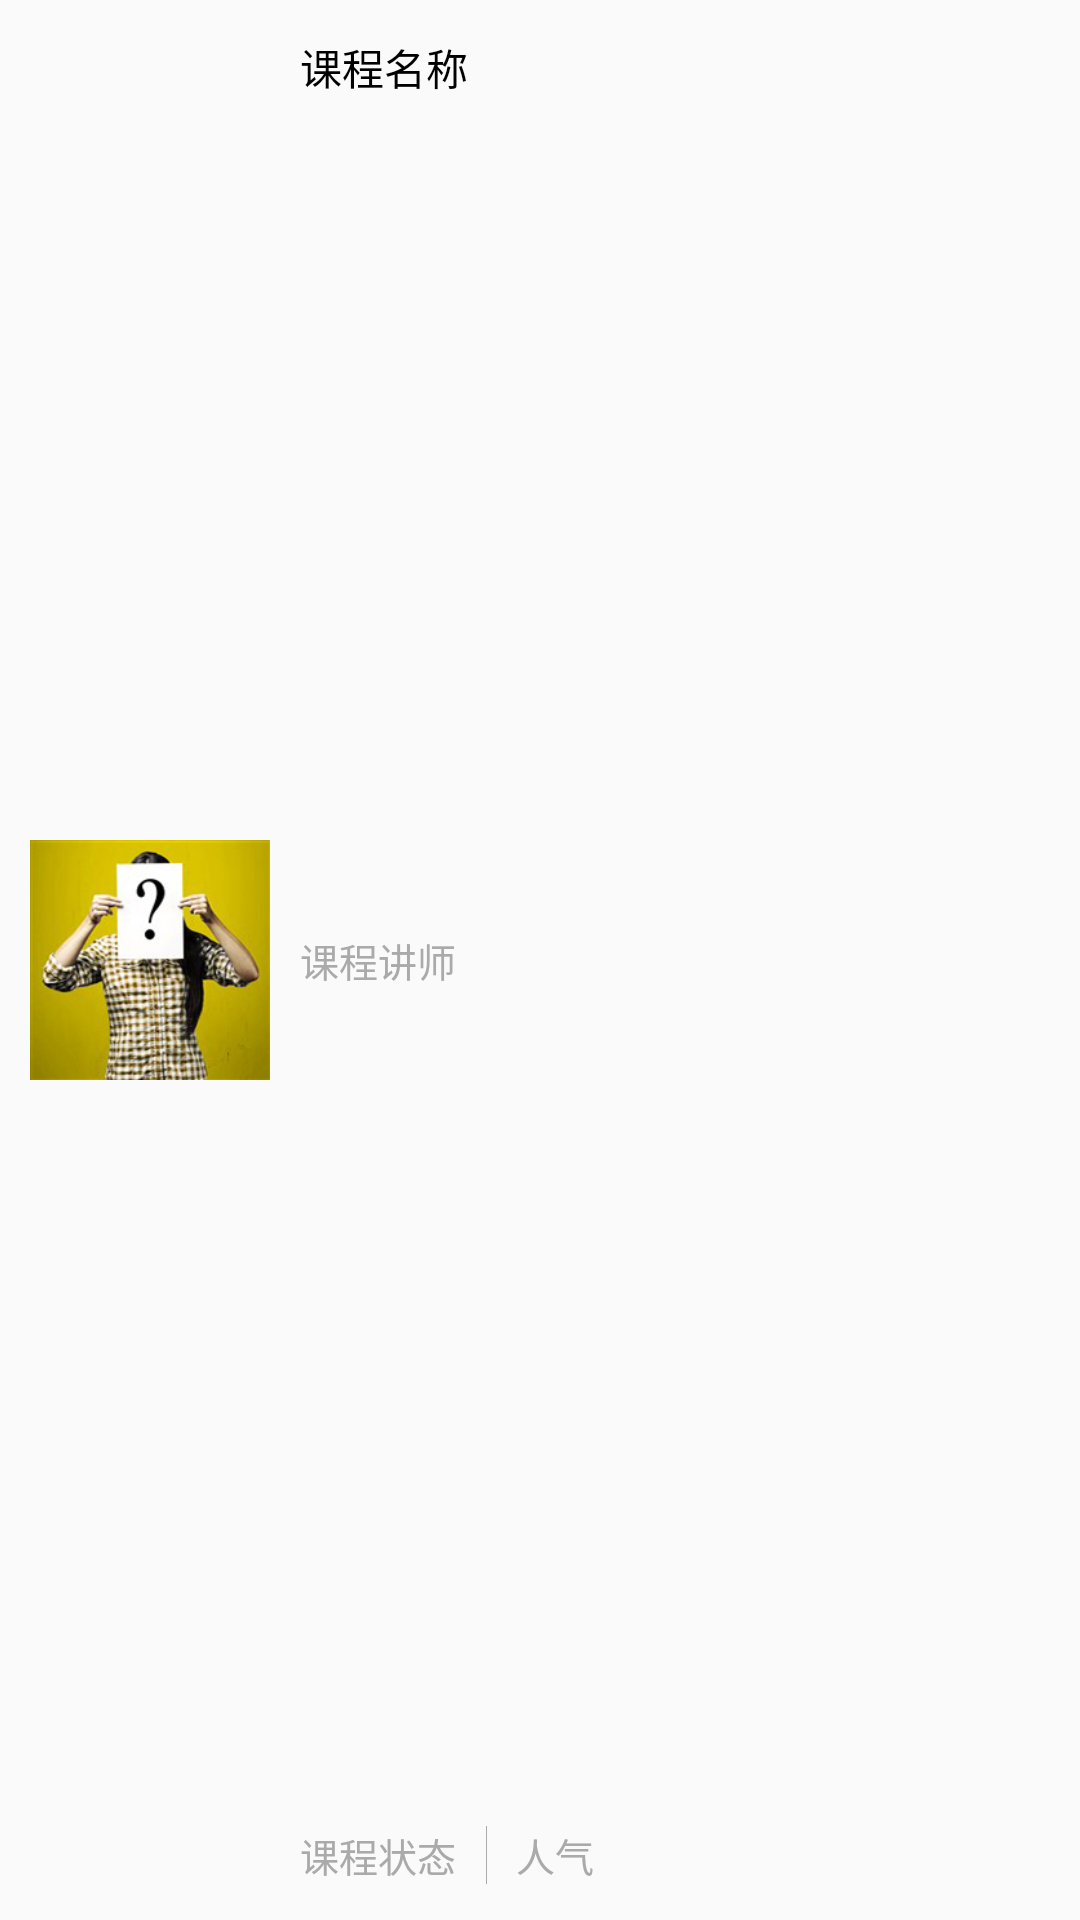

Produce the Android XML layout that renders to this screen, including the resource entries it uses.
<!-- AndroidManifest.xml: application theme AppTheme -->
<!-- res/layout/adapter_list.xml -->
<?xml version="1.0" encoding="utf-8"?>
<RelativeLayout xmlns:android="http://schemas.android.com/apk/res/android"
              android:layout_width="match_parent"
              android:layout_height="100dp">

    <ImageView
        android:id="@+id/lesson_image"
        android:layout_width="80dp"
        android:layout_height="80dp"
        android:layout_centerVertical="true"
        android:layout_marginLeft="10dp"
        android:background="@drawable/list_icon"/>

    <TextView
        style="@style/adapter_lesson_title"
        android:id="@+id/lesson_title"
        android:layout_width="wrap_content"
        android:layout_height="wrap_content"
        android:layout_toRightOf="@id/lesson_image"
        android:text="课程名称"
        android:layout_marginLeft="10dp"
        android:layout_marginTop="12dp"
        android:layout_marginRight="10dp"
        android:maxLines="1"/>

    <TextView
        style="@style/adapter_lesson_lecturer"
        android:id="@+id/lesson_lecturer"
        android:layout_width="wrap_content"
        android:layout_height="wrap_content"
        android:layout_centerVertical="true"
        android:layout_alignLeft="@id/lesson_title"
        android:text="课程讲师"
        android:layout_marginTop="12dp"
        android:layout_marginRight="10dp"
        android:maxLines="1"/>

    <TextView
        style="@style/adapter_lesson_status"
        android:id="@+id/lesson_status"
        android:layout_width="wrap_content"
        android:layout_height="wrap_content"
        android:layout_alignLeft="@id/lesson_title"
        android:layout_alignParentBottom="true"
        android:text="课程状态"
        android:layout_marginRight="10dp"
        android:layout_marginBottom="12dp"
        android:maxLines="1"/>

    <View
        android:layout_width="1px"
        android:layout_height="match_parent"
        android:layout_alignTop="@id/lesson_status"
        android:layout_alignBottom="@id/lesson_status"
        android:layout_toRightOf="@id/lesson_status"
        android:background="@color/divider"/>

    <TextView
        style="@style/adapter_lesson_popularity"
        android:id="@+id/lesson_popularity"
        android:layout_width="wrap_content"
        android:layout_height="wrap_content"
        android:layout_toRightOf="@id/lesson_lecturer"
        android:layout_below="@id/lesson_lecturer"
        android:layout_alignTop="@id/lesson_status"
        android:text="人气"
        android:layout_marginLeft="10dp"
        android:layout_marginRight="10dp"
        android:maxLines="1"/>

</RelativeLayout>
<!-- resources referenced by this layout -->
<resources>
  <color name="divider">#AAAAAA</color>
  <!-- drawable list_icon: png bitmap (drawable-xxhdpi, 71716 bytes) -->
  <style name="adapter_lesson_lecturer">
          <item name="android:textSize">@dimen/adapter_lesson_summary</item>
          <item name="android:textColor">@color/adapter_lesson_lecturer_text</item>
      </style>
  <style name="adapter_lesson_popularity">
          <item name="android:textSize">@dimen/adapter_lesson_summary</item>
          <item name="android:textColor">@color/adapter_lesson_popularity_text</item>
      </style>
  <style name="adapter_lesson_status">
          <item name="android:textSize">@dimen/adapter_lesson_summary</item>
          <item name="android:textColor">@color/adapter_lesson_status_text</item>
      </style>
  <style name="adapter_lesson_title">
          <item name="android:textSize">@dimen/adapter_lesson_title</item>
          <item name="android:textColor">@color/adapter_lesson_title_text</item>
      </style>
  <style name="AppTheme" parent="Theme.AppCompat.Light.NoActionBar">
          
          <item name="colorPrimary">@color/colorPrimary</item>
          <item name="colorPrimaryDark">@color/colorPrimaryDark</item>
          <item name="colorAccent">@color/colorAccent</item>
      </style>
  <dimen name="adapter_lesson_summary">13sp</dimen>
  <color name="adapter_lesson_lecturer_text">@color/divider</color>
  <color name="adapter_lesson_popularity_text">@color/divider</color>
  <color name="adapter_lesson_status_text">@color/divider</color>
  <dimen name="adapter_lesson_title">14sp</dimen>
  <color name="adapter_lesson_title_text">@color/black</color>
  <color name="colorPrimary">#333333</color>
  <color name="colorPrimaryDark">#222222</color>
  <color name="colorAccent">#FF4081</color>
  <color name="black">#000000</color>
</resources>
